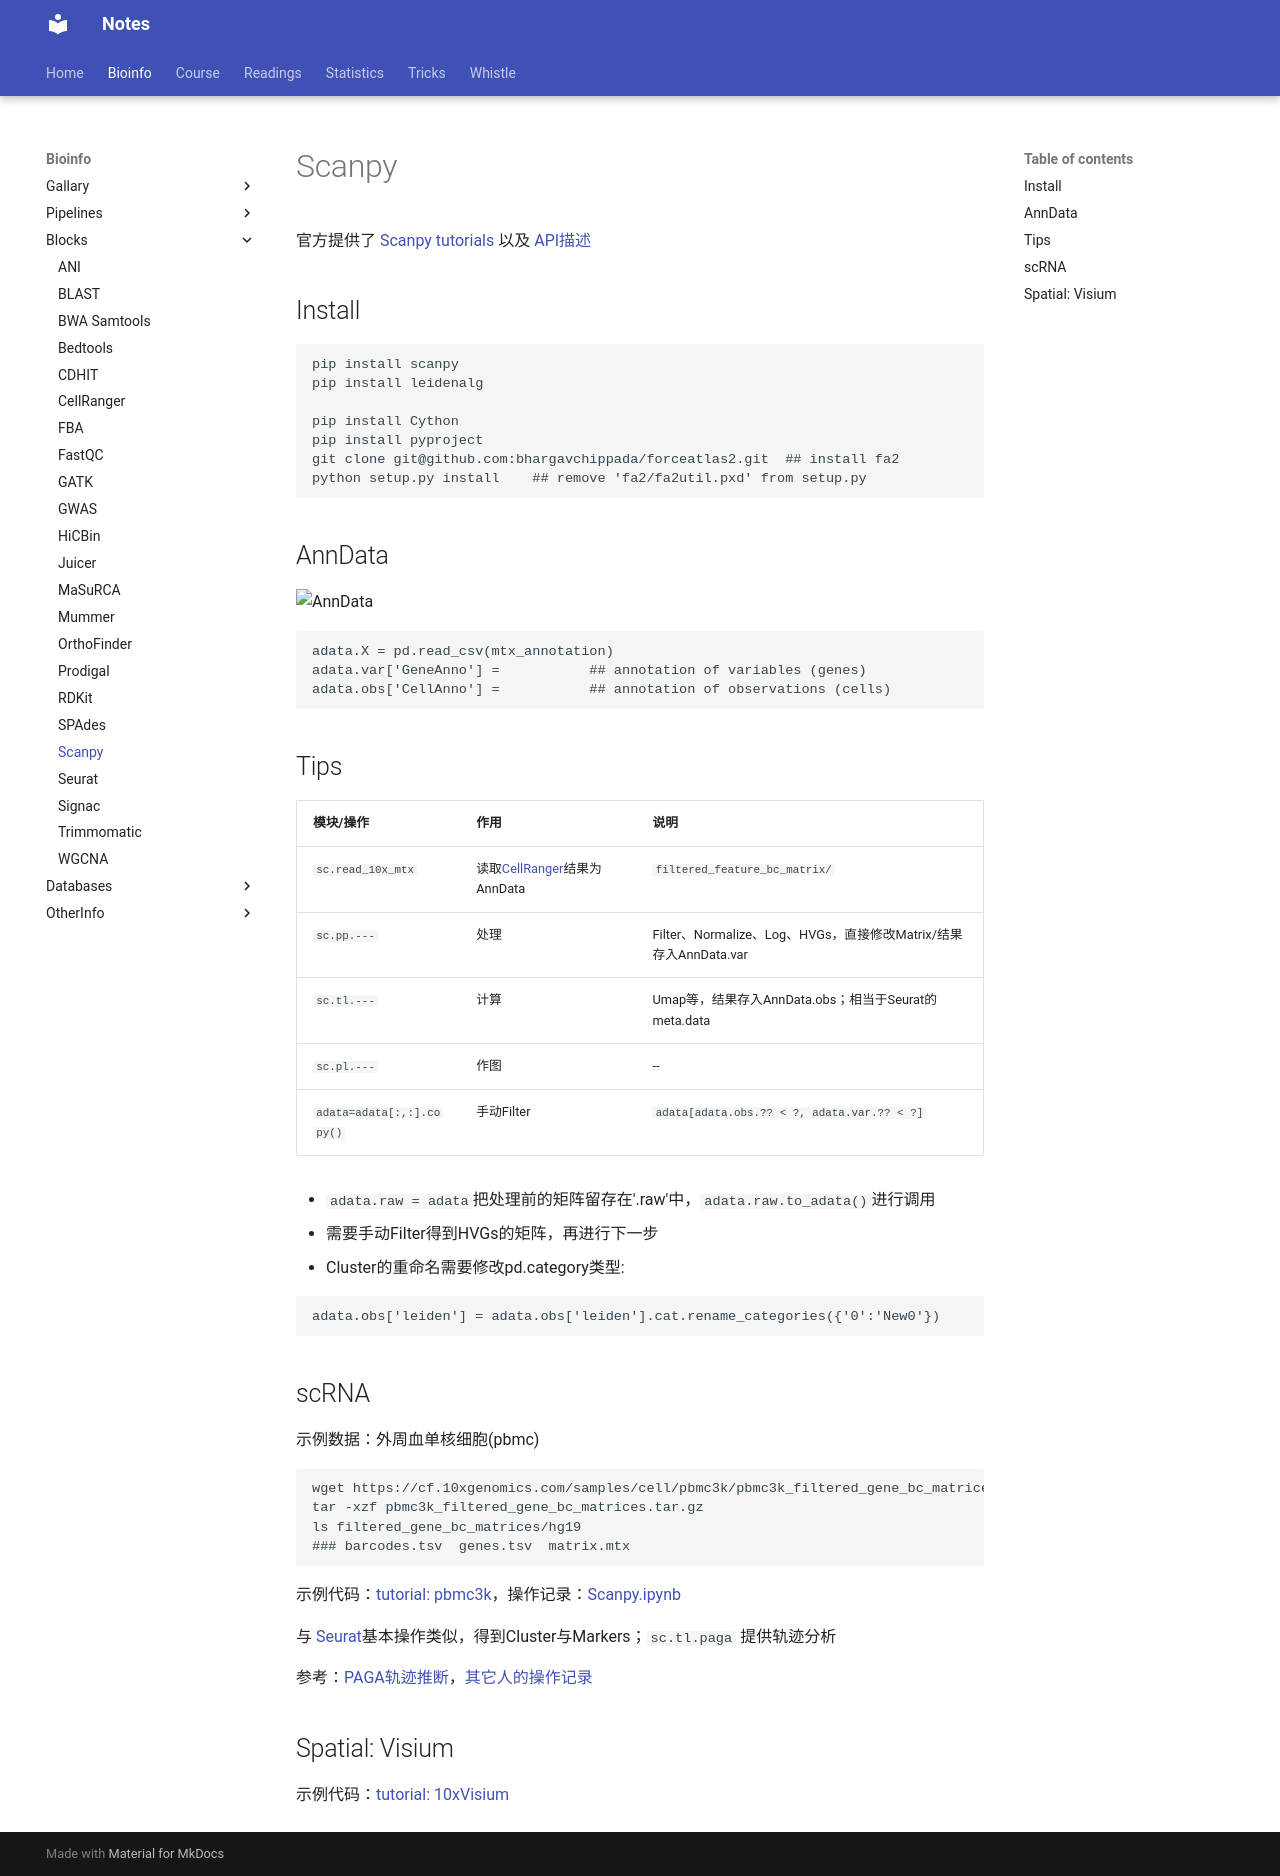

repository: Jiarong-L/notes · page: Bioinfo/_Blocks/Scanpy/index.html · generator: mkdocs

<style>
img{
    width: 60%;
}
</style>

官方提供了 [Scanpy tutorials](https://scanpy.readthedocs.io/en/stable/tutorials.html) 以及 [API描述](https://anndata.readthedocs.io/en/latest/api.html)

## Install
```
pip install scanpy
pip install leidenalg

pip install Cython
pip install pyproject
git clone git@github.com:bhargavchippada/forceatlas2.git  ## install fa2
python setup.py install    ## remove 'fa2/fa2util.pxd' from setup.py
```

## AnnData
![AnnData](Scanpy/img/AnnData.png)
```
adata.X = pd.read_csv(mtx_annotation)
adata.var['GeneAnno'] =           ## annotation of variables (genes)
adata.obs['CellAnno'] =           ## annotation of observations (cells)
```

## Tips

| 模块/操作 | 作用 | 说明 |
| -- | -- | -- |
| ```sc.read_10x_mtx``` | 读取[CellRanger](CellRanger.md)结果为AnnData | ```filtered_feature_bc_matrix/``` |
| ```sc.pp.---``` | 处理 | Filter、Normalize、Log、HVGs，直接修改Matrix/结果存入AnnData.var |
| ```sc.tl.---``` | 计算 | Umap等，结果存入AnnData.obs；相当于Seurat的meta.data |
| ```sc.pl.---``` | 作图 | -- |
| ```adata=adata[:,:].copy()``` | 手动Filter | ```adata[adata.obs.?? < ?, adata.var.?? < ?]``` |

* ```adata.raw = adata```把处理前的矩阵留存在'.raw'中，```adata.raw.to_adata()```进行调用
* 需要手动Filter得到HVGs的矩阵，再进行下一步
* Cluster的重命名需要修改pd.category类型:
```py
adata.obs['leiden'] = adata.obs['leiden'].cat.rename_categories({'0':'New0'})
```

## scRNA
示例数据：外周血单核细胞(pbmc)
```bash
wget https://cf.10xgenomics.com/samples/cell/pbmc3k/pbmc3k_filtered_gene_bc_matrices.tar.gz
tar -xzf pbmc3k_filtered_gene_bc_matrices.tar.gz
ls filtered_gene_bc_matrices/hg19
### barcodes.tsv  genes.tsv  matrix.mtx
```
示例代码：[tutorial: pbmc3k](https://scanpy-tutorials.readthedocs.io/en/latest/pbmc3k.html)，操作记录：[Scanpy.ipynb](https://github.com/Jiarong-L/notes/tree/main/docs/Bioinfo/_Blocks/Scanpy/Scanpy.ipynb)

与 [Seurat](Seurat.md)基本操作类似，得到Cluster与Markers；```sc.tl.paga``` 提供轨迹分析

参考：[PAGA轨迹推断](https://www.jianshu.com/p/0b2ca0e0b544)，[其它人的操作记录](https://www.jianshu.com/p/e22a947e6c60)


## Spatial: Visium 

示例代码：[tutorial: 10xVisium](https://scanpy-tutorials.readthedocs.io/en/latest/spatial/basic-analysis.html)
